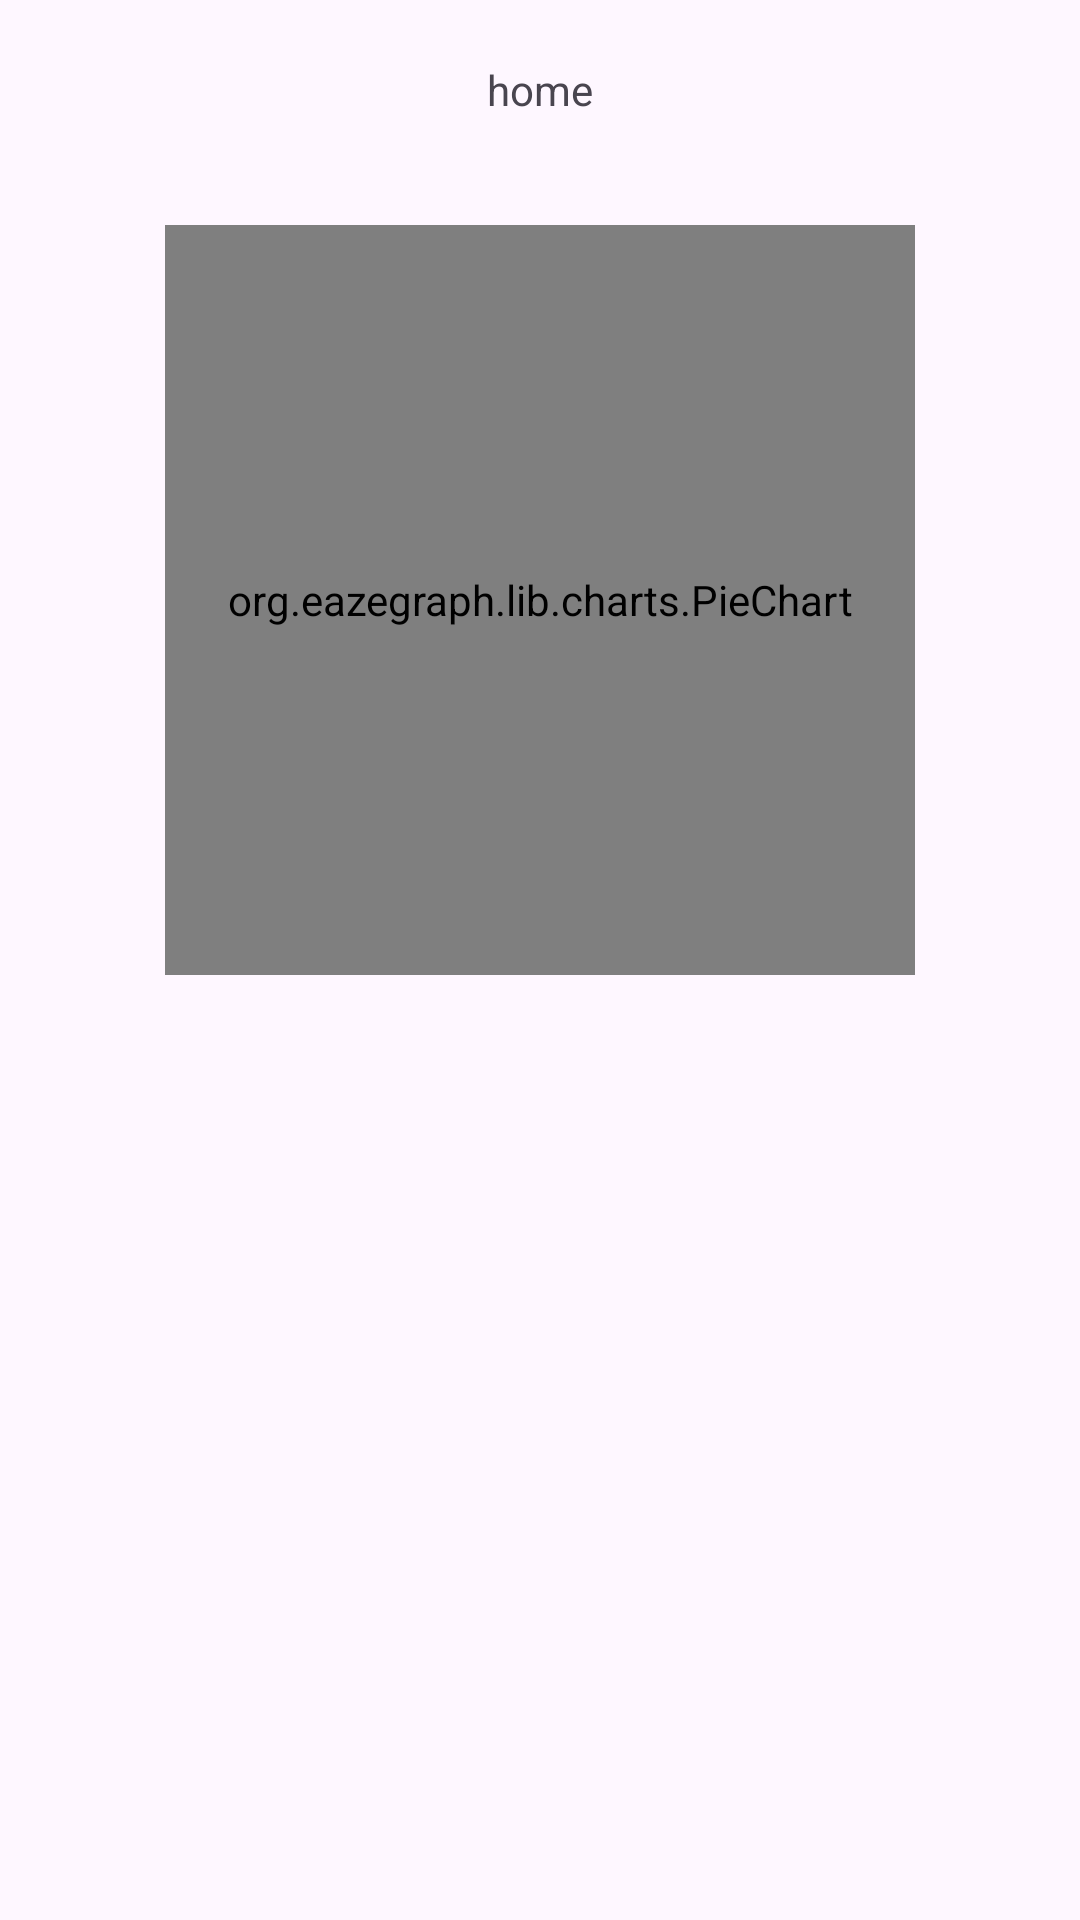

Here is an Android app screen rendered from its layout file. Give the layout XML and the strings, colors and styles it references.
<!-- AndroidManifest.xml: application theme Theme.Client -->
<!-- res/layout/fragment_home.xml -->
<?xml version="1.0" encoding="utf-8"?>
<LinearLayout xmlns:android="http://schemas.android.com/apk/res/android"
    xmlns:tools="http://schemas.android.com/tools"
    android:layout_width="match_parent"
    android:layout_height="match_parent"
    tools:context=".ui.home.HomeFragment"

    android:orientation="vertical">

    
    <TextView
        android:id="@+id/txt"
        android:layout_width="match_parent"
        android:layout_height="60dp"
        android:textAlignment="center"
        android:gravity="center"
        android:text="home" />
    <org.eazegraph.lib.charts.PieChart
        android:id="@+id/piechart"
        android:layout_width="250dp"
        android:layout_height="250dp"
        android:layout_marginStart="15dp"
        android:layout_marginTop="15dp"
        android:layout_marginEnd="15dp"
        android:layout_gravity="center"
        android:padding="6dp" />
    <androidx.recyclerview.widget.RecyclerView
        android:id="@+id/recView_stats"
        android:layout_width="match_parent"
        android:layout_height="wrap_content"
        tools:listitem="@layout/stat_item">

    </androidx.recyclerview.widget.RecyclerView>


</LinearLayout>
<!-- res/layout/stat_item.xml (included above) -->
<?xml version="1.0" encoding="utf-8"?>
<LinearLayout xmlns:android="http://schemas.android.com/apk/res/android"
    android:layout_width="match_parent"
    android:layout_height="wrap_content"
    android:layout_gravity="center_vertical"
    android:layout_margin="8dp">
    <View
        android:id="@+id/color"
        android:layout_width="18dp"
        android:layout_height="match_parent"
        android:background="@color/black"/>

    
    <TextView
        android:id="@+id/category"
        android:layout_width="0dp"
        android:layout_height="wrap_content"
        android:layout_weight="2"
        android:text="категория"
        android:paddingHorizontal="10dp"/>
    <TextView
        android:id="@+id/sum"
        android:layout_width="0dp"
        android:layout_height="wrap_content"
        android:layout_weight="1"
        android:textAlignment="textEnd"
        android:text="сумма"
        android:paddingHorizontal="10dp"/>

</LinearLayout>
<!-- resources referenced by this layout -->
<resources>
  <style name="Theme.Client" parent="Theme.Material3.Light.NoActionBar">
          
          <item name="colorPrimary">@color/purple_500</item>
          <item name="colorPrimaryVariant">@color/purple_700</item>
          <item name="colorOnPrimary">@color/white</item>
          
          <item name="colorSecondary">@color/teal_200</item>
          <item name="colorSecondaryVariant">@color/teal_700</item>
          <item name="colorOnSecondary">@color/black</item>
          
          <item name="android:statusBarColor">?attr/colorPrimaryVariant</item>
          
      </style>
  <!-- not gathered from this repository: default colours our renderer supplied (Android Studio template values) -->
  <color name="purple_500">#FF6200EE</color>
  <color name="purple_700">#FF3700B3</color>
  <color name="teal_200">#FF03DAC5</color>
  <color name="teal_700">#FF018786</color>
  <color name="black">#FF000000</color>
  <color name="white">#FFFFFFFF</color>
</resources>
